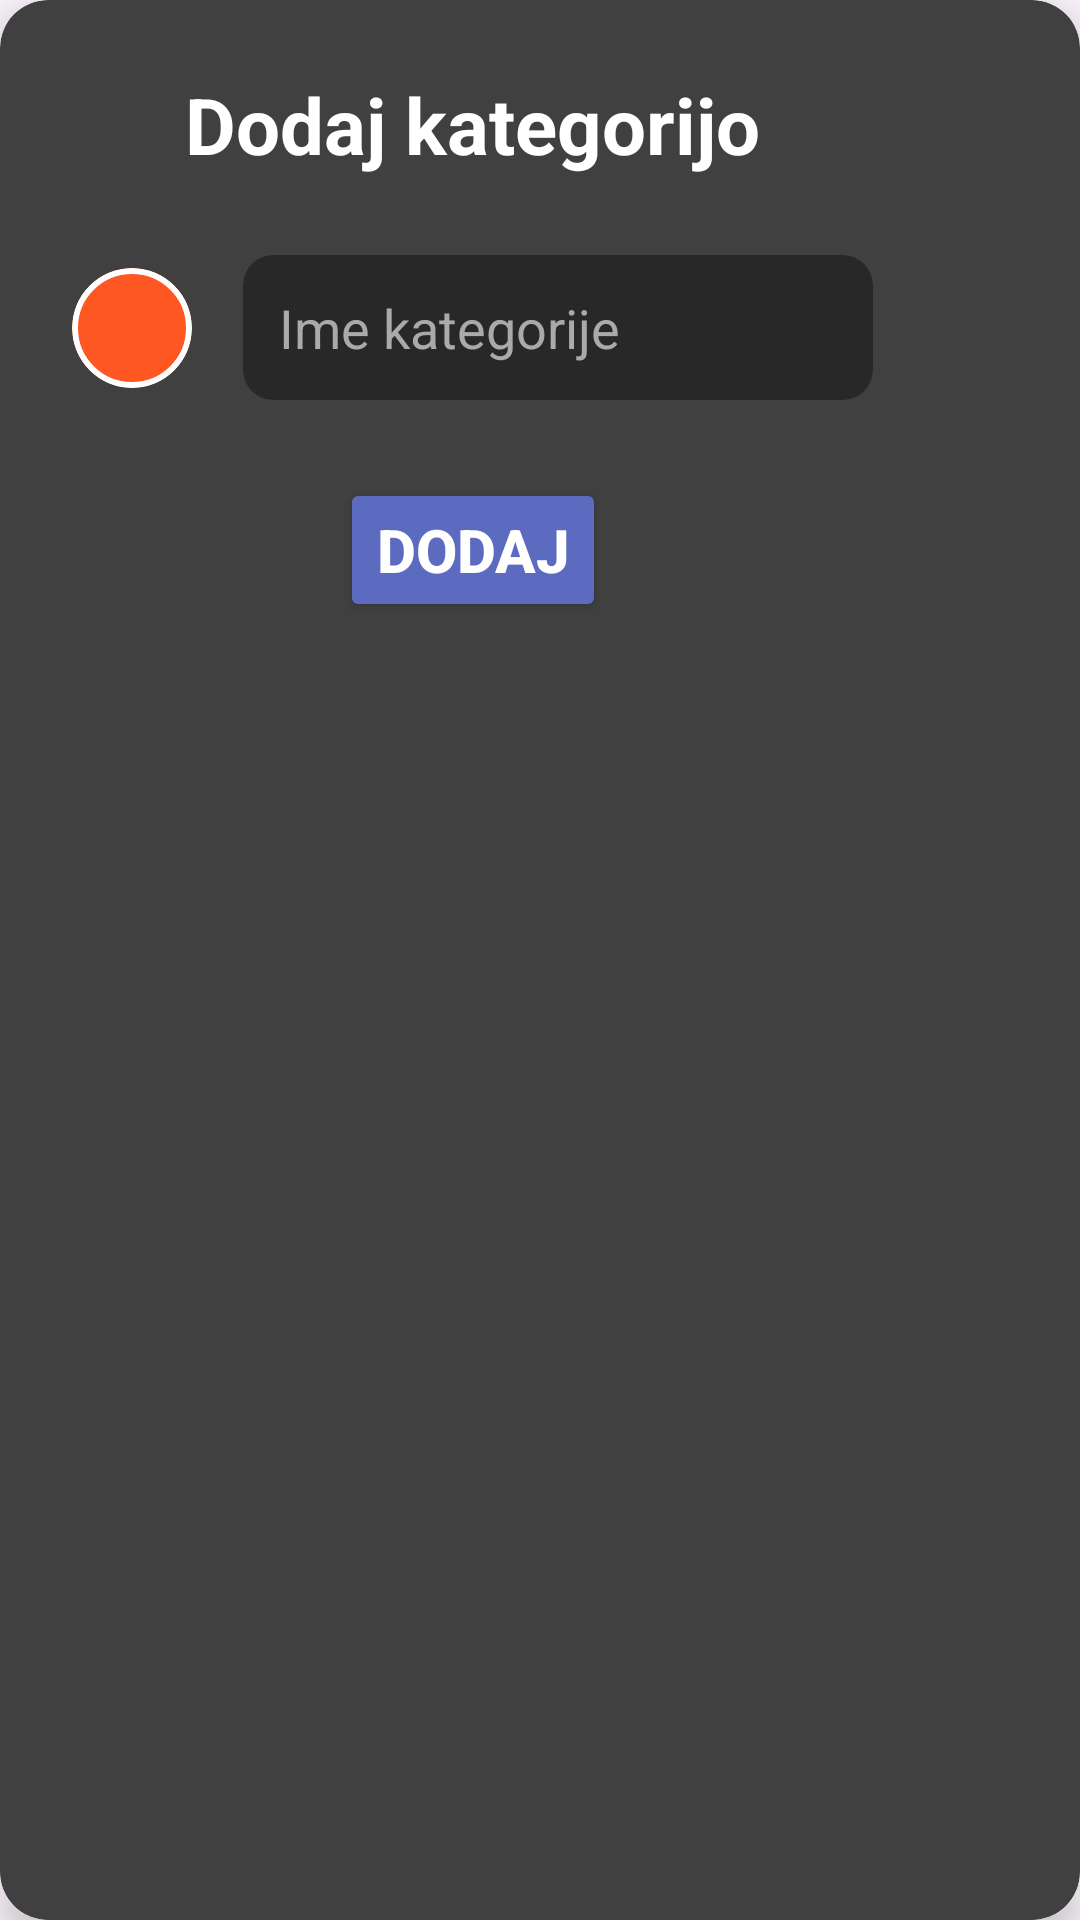

This screen was rendered from an Android layout file. Write that file and the resources it references.
<!-- AndroidManifest.xml: application theme Theme.Skladko -->
<!-- res/layout/add_category.xml -->
<?xml version="1.0" encoding="utf-8"?>
<com.google.android.material.card.MaterialCardView xmlns:android="http://schemas.android.com/apk/res/android"
    xmlns:app="http://schemas.android.com/apk/res-auto"
    android:layout_width="wrap_content"
    android:layout_height="wrap_content"
    android:layout_gravity="center"
    app:cardBackgroundColor="#404040"
    app:cardCornerRadius="16dp"
    app:cardElevation="8dp"
    app:strokeWidth="0dp">

    <androidx.constraintlayout.widget.ConstraintLayout
        android:layout_width="wrap_content"
        android:layout_height="wrap_content"
        android:padding="24dp">

        <TextView
            android:id="@+id/dodajTitle"
            android:layout_width="wrap_content"
            android:layout_height="wrap_content"
            android:text="Dodaj kategorijo"
            android:textColor="#FFFFFF"
            android:textSize="26sp"
            android:textStyle="bold"
            app:layout_constraintEnd_toEndOf="parent"
            app:layout_constraintStart_toStartOf="parent"
            app:layout_constraintTop_toTopOf="parent" />

        <com.google.android.material.card.MaterialCardView
            android:id="@+id/colorPickerIndicator"
            android:layout_width="40dp"
            android:layout_height="40dp"
            android:layout_marginEnd="17dp"
            app:cardBackgroundColor="#FF5722"
            app:cardCornerRadius="20dp"
            app:layout_constraintBottom_toBottomOf="@+id/nameInputCard"
            app:layout_constraintEnd_toStartOf="@+id/nameInputCard"
            app:layout_constraintStart_toStartOf="parent"
            app:layout_constraintTop_toTopOf="@+id/nameInputCard"
            app:strokeColor="#FFFFFF"
            app:strokeWidth="2dp" />

        
        <com.google.android.material.card.MaterialCardView
            android:id="@+id/nameInputCard"
            android:layout_width="wrap_content"
            android:layout_height="wrap_content"
            android:layout_marginTop="26dp"
            app:cardBackgroundColor="#282828"
            app:cardCornerRadius="10dp"
            app:layout_constraintEnd_toEndOf="parent"
            app:layout_constraintStart_toEndOf="@+id/colorPickerIndicator"
            app:layout_constraintTop_toBottomOf="@id/dodajTitle"
            app:strokeWidth="0dp">

            <EditText
                android:id="@+id/categoryName"
                android:layout_width="wrap_content"
                android:layout_height="wrap_content"
                android:background="@null"
                android:ems="10"
                android:hint="Ime kategorije"
                android:inputType="text"
                android:padding="12dp"
                android:textColor="#FFFFFF"
                android:textColorHint="#AAAAAA" />
        </com.google.android.material.card.MaterialCardView>

        
        <Button
            android:id="@+id/btnDodaj"
            android:layout_width="wrap_content"
            android:layout_height="wrap_content"
            android:layout_marginTop="26dp"
            android:text="Dodaj"
            android:textColor="#FFFFFF"
            android:textSize="20sp"
            android:textStyle="bold"
            app:backgroundTint="@color/muted_indigo"
            app:cornerRadius="10dp"
            app:layout_constraintBottom_toBottomOf="parent"
            app:layout_constraintEnd_toEndOf="parent"
            app:layout_constraintStart_toStartOf="parent"
            app:layout_constraintTop_toBottomOf="@+id/nameInputCard" />

    </androidx.constraintlayout.widget.ConstraintLayout>
</com.google.android.material.card.MaterialCardView>
<!-- resources referenced by this layout -->
<resources>
  <color name="muted_indigo">#5C6BC0</color>
  <style name="Theme.Skladko" parent="Base.Theme.Skladko" />
  <style name="Base.Theme.Skladko" parent="Theme.Material3.DayNight.NoActionBar">
          
          
      </style>
</resources>
